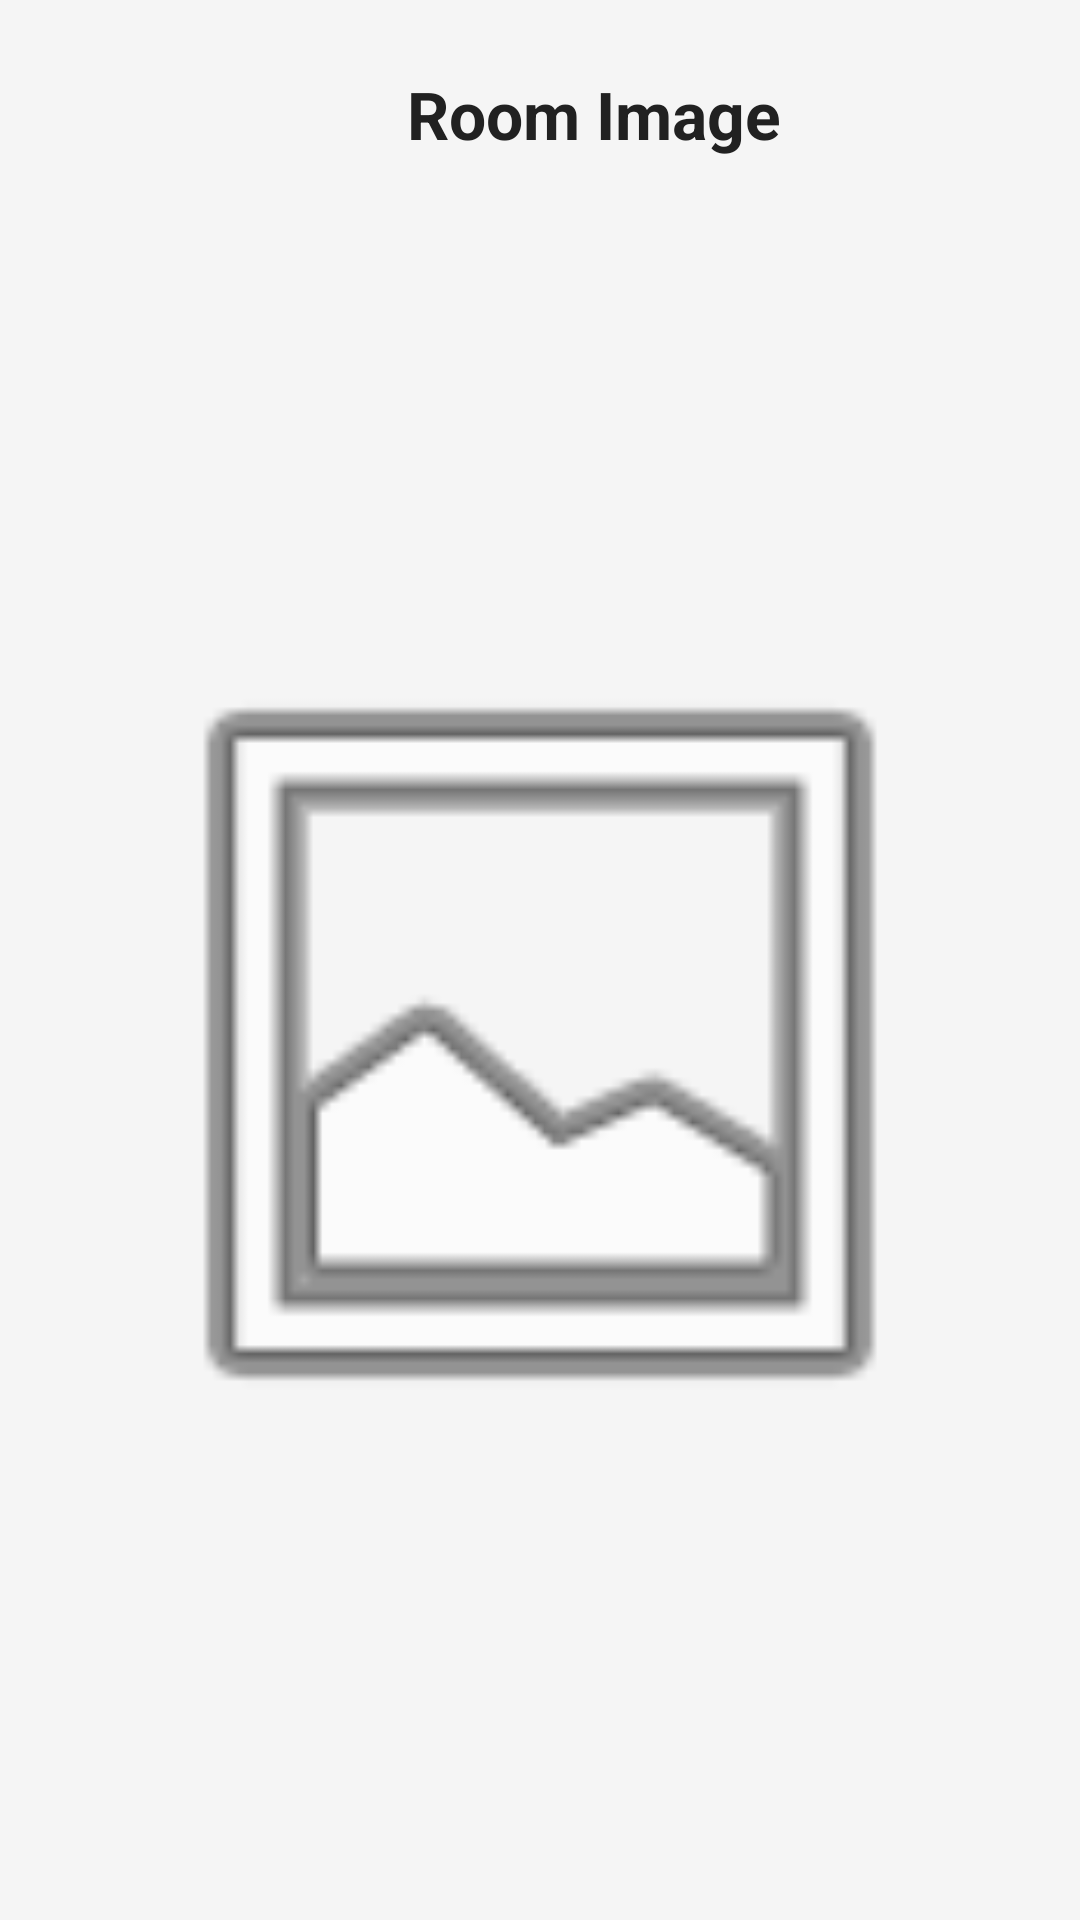

Write the Android layout XML for this screen, with the resource values it uses.
<!-- AndroidManifest.xml: application theme Theme.InteriorQuoteApp -->
<!-- res/layout/activity_room_image_preview.xml -->
<?xml version="1.0" encoding="utf-8"?>
<LinearLayout xmlns:android="http://schemas.android.com/apk/res/android"
    android:layout_width="match_parent"
    android:layout_height="match_parent"
    android:orientation="vertical"
    android:background="@color/background"
    android:padding="20dp">

    <RelativeLayout
        android:layout_width="match_parent"
        android:layout_height="wrap_content"
        android:layout_marginBottom="20dp">

        <ImageButton
            android:id="@+id/btnBack"
            android:layout_width="36dp"
            android:layout_height="36dp"
            android:layout_alignParentStart="true"
            android:background="@android:color/transparent"
            android:contentDescription="Back"
            android:padding="4dp"
            android:src="@drawable/ic_arrow_back_custom"
            android:tint="@color/textPrimary" />

        <TextView
            android:id="@+id/tvTitle"
            style="@style/ScreenTitle"
            android:layout_width="match_parent"
            android:layout_height="wrap_content"
            android:layout_centerVertical="true"
            android:layout_marginStart="8dp"
            android:layout_marginEnd="8dp"
            android:layout_toEndOf="@id/btnBack"
            android:ellipsize="end"
            android:gravity="center"
            android:maxLines="1"
            android:text="Room Image" />
    </RelativeLayout>

    <FrameLayout
        android:layout_width="match_parent"
        android:layout_height="0dp"
        android:layout_weight="1"
        android:background="@drawable/card_background"
        android:padding="12dp">

        <ImageView
            android:id="@+id/imgPreview"
            android:layout_width="match_parent"
            android:layout_height="match_parent"
            android:adjustViewBounds="true"
            android:contentDescription="Room image preview"
            android:scaleType="fitCenter"
            android:src="@android:drawable/ic_menu_gallery" />

        <TextView
            android:id="@+id/tvNoImage"
            android:layout_width="wrap_content"
            android:layout_height="wrap_content"
            android:layout_gravity="center"
            android:text="No image available"
            android:textColor="@color/textSecondary"
            android:textSize="16sp"
            android:textStyle="bold"
            android:visibility="gone" />
    </FrameLayout>

</LinearLayout>
<!-- resources referenced by this layout -->
<resources>
  <color name="background">#F5F5F5</color>
  <color name="textPrimary">#212121</color>
  <color name="textSecondary">#757575</color>
  <style name="ScreenTitle">
          <item name="android:textSize">22sp</item>
          <item name="android:textStyle">bold</item>
          <item name="android:textColor">@color/textPrimary</item>
      </style>
  <style name="Theme.InteriorQuoteApp" parent="Theme.MaterialComponents.Light.NoActionBar">
          <item name="colorPrimary">@color/primary</item>
          <item name="colorPrimaryVariant">@color/primaryDark</item>
          <item name="colorOnPrimary">@color/cardBackground</item>
          <item name="colorSecondary">@color/accent</item>
          <item name="android:statusBarColor">@color/primaryDark</item>
          <item name="android:windowBackground">@color/background</item>
      </style>
  <color name="primary">#5C6BC0</color>
  <color name="primaryDark">#3949AB</color>
  <color name="cardBackground">#FFFFFF</color>
  <color name="accent">#FF7043</color>
</resources>
